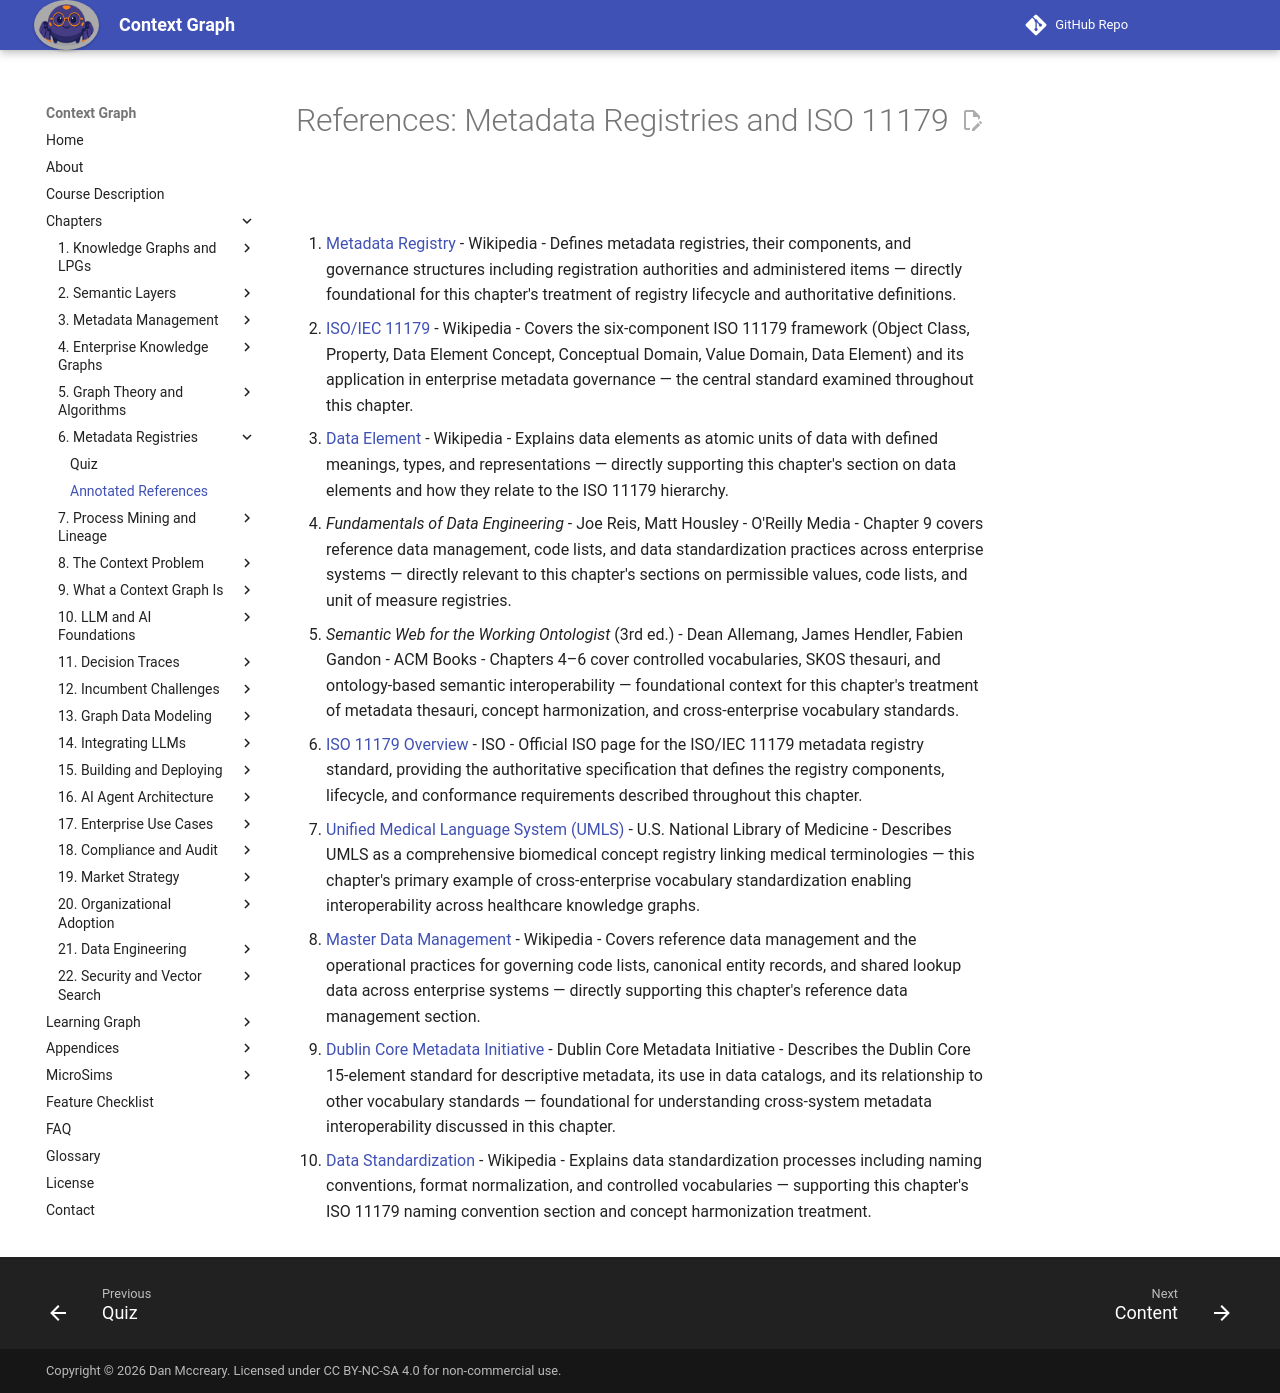

repository: dmccreary/context-graph · page: chapters/06-metadata-registries/references/index.html · generator: mkdocs

# References: Metadata Registries and ISO 11179

1. [Metadata Registry](https://en.wikipedia.org/wiki/Metadata_registry) - Wikipedia - Defines metadata registries, their components, and governance structures including registration authorities and administered items — directly foundational for this chapter's treatment of registry lifecycle and authoritative definitions.

2. [ISO/IEC 11179](https://en.wikipedia.org/wiki/ISO/IEC_11179) - Wikipedia - Covers the six-component ISO 11179 framework (Object Class, Property, Data Element Concept, Conceptual Domain, Value Domain, Data Element) and its application in enterprise metadata governance — the central standard examined throughout this chapter.

3. [Data Element](https://en.wikipedia.org/wiki/Data_element) - Wikipedia - Explains data elements as atomic units of data with defined meanings, types, and representations — directly supporting this chapter's section on data elements and how they relate to the ISO 11179 hierarchy.

4. *Fundamentals of Data Engineering* - Joe Reis, Matt Housley - O'Reilly Media - Chapter 9 covers reference data management, code lists, and data standardization practices across enterprise systems — directly relevant to this chapter's sections on permissible values, code lists, and unit of measure registries.

5. *Semantic Web for the Working Ontologist* (3rd ed.) - Dean Allemang, James Hendler, Fabien Gandon - ACM Books - Chapters 4–6 cover controlled vocabularies, SKOS thesauri, and ontology-based semantic interoperability — foundational context for this chapter's treatment of metadata thesauri, concept harmonization, and cross-enterprise vocabulary standards.

6. [ISO 11179 Overview](https://www.iso.org/standard/35346.html) - ISO - Official ISO page for the ISO/IEC 11179 metadata registry standard, providing the authoritative specification that defines the registry components, lifecycle, and conformance requirements described throughout this chapter.

7. [Unified Medical Language System (UMLS)](https://www.nlm.nih.gov/research/umls/index.html) - U.S. National Library of Medicine - Describes UMLS as a comprehensive biomedical concept registry linking medical terminologies — this chapter's primary example of cross-enterprise vocabulary standardization enabling interoperability across healthcare knowledge graphs.

8. [Master Data Management](https://en.wikipedia.org/wiki/Master_data_management) - Wikipedia - Covers reference data management and the operational practices for governing code lists, canonical entity records, and shared lookup data across enterprise systems — directly supporting this chapter's reference data management section.

9. [Dublin Core Metadata Initiative](https://www.dublincore.org/) - Dublin Core Metadata Initiative - Describes the Dublin Core 15-element standard for descriptive metadata, its use in data catalogs, and its relationship to other vocabulary standards — foundational for understanding cross-system metadata interoperability discussed in this chapter.

10. [Data Standardization](https://en.wikipedia.org/wiki/Data_standardization) - Wikipedia - Explains data standardization processes including naming conventions, format normalization, and controlled vocabularies — supporting this chapter's ISO 11179 naming convention section and concept harmonization treatment.
